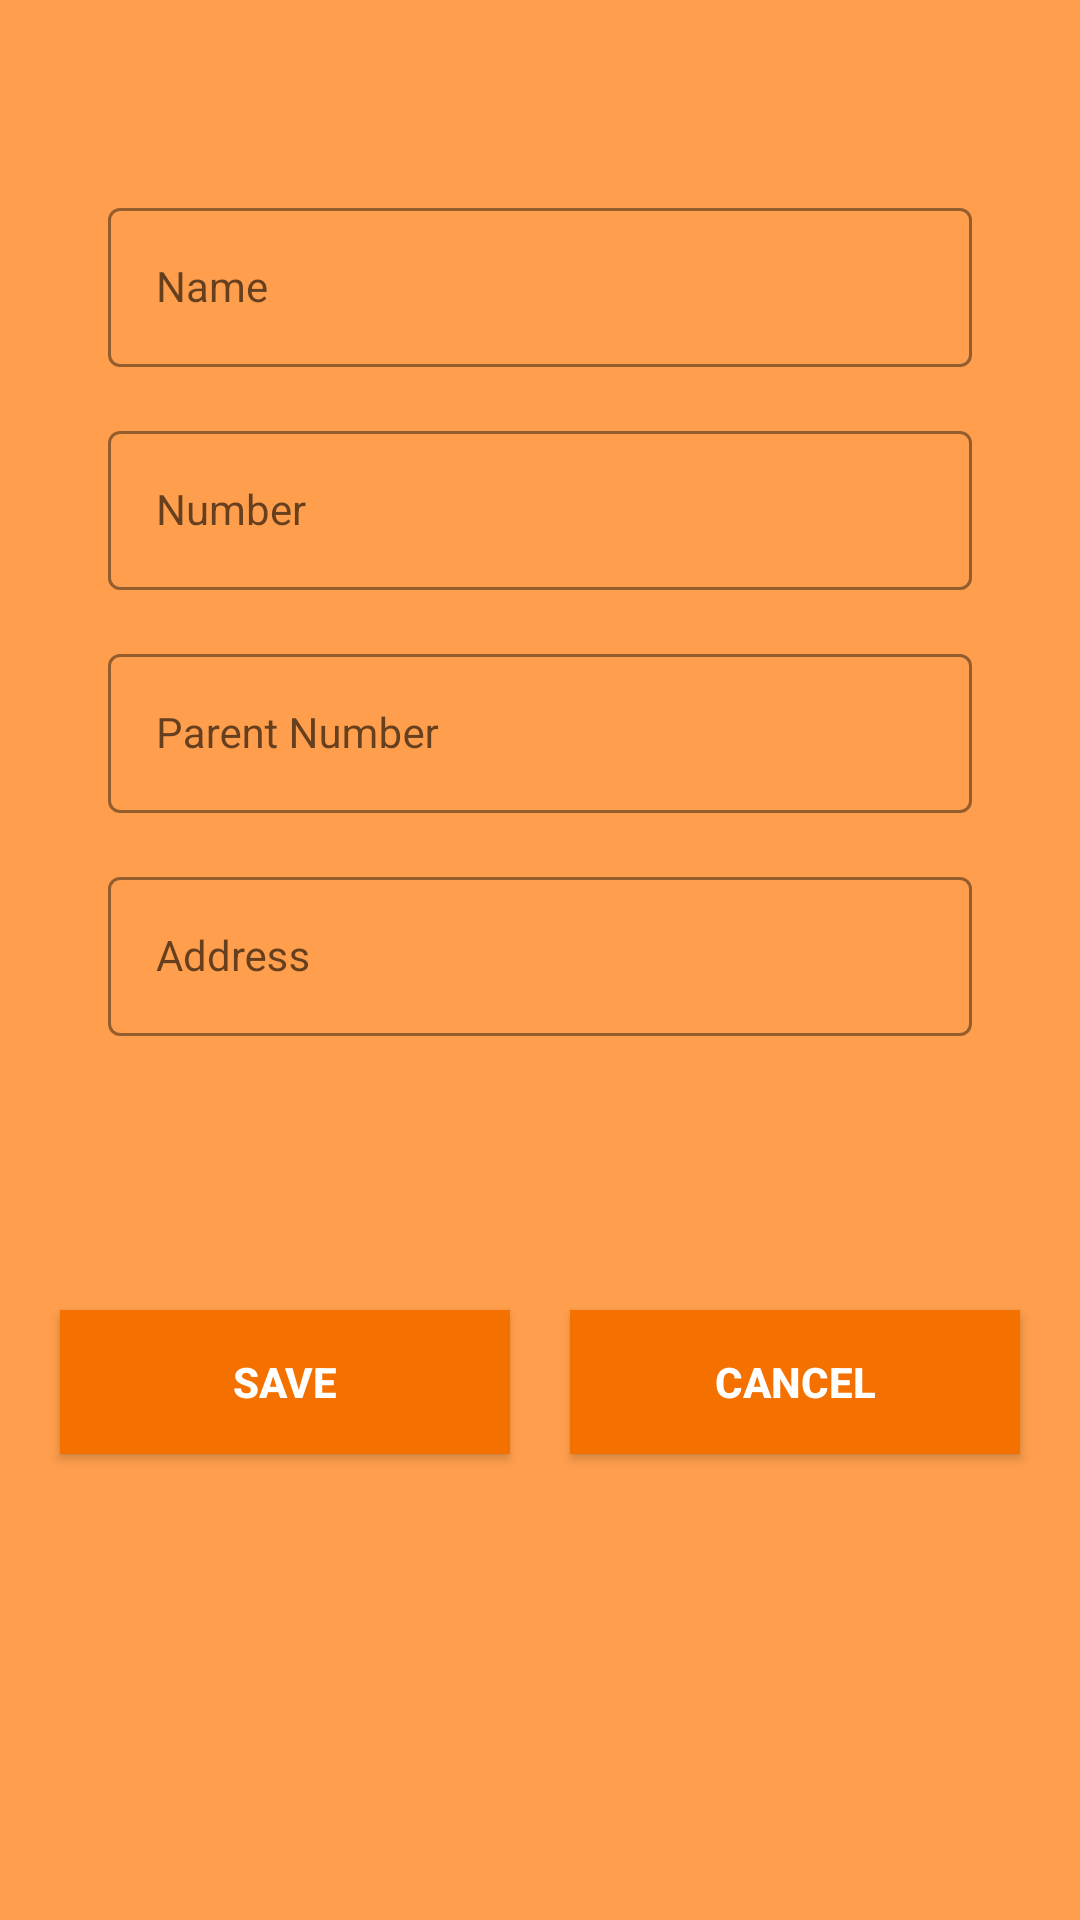

This screen was rendered from an Android layout file. Write that file and the resources it references.
<!-- AndroidManifest.xml: application theme Theme.SchoolBusTrackerDriver -->
<!-- res/layout/fragment_add_student.xml -->
<?xml version="1.0" encoding="utf-8"?>
<androidx.constraintlayout.widget.ConstraintLayout xmlns:android="http://schemas.android.com/apk/res/android"
    xmlns:app="http://schemas.android.com/apk/res-auto"
    android:layout_width="match_parent"
    android:layout_height="match_parent"
    android:background="@color/light_orange">


    <com.google.android.material.textfield.TextInputLayout
        android:id="@+id/nameLayout"
        style="@style/LoginTextInputOuterFieldStyle"
        android:layout_width="0dp"
        android:layout_height="wrap_content"
        android:layout_marginHorizontal="24dp"
        android:layout_marginTop="64dp"
        app:boxStrokeColor="#1E1E1E"
        app:hintTextColor="#1E1E1E"
        app:layout_constraintEnd_toEndOf="parent"
        app:layout_constraintHorizontal_bias="0.5"
        app:layout_constraintStart_toStartOf="parent"
        app:layout_constraintTop_toTopOf="parent"
        app:layout_constraintWidth_default="percent"
        app:layout_constraintWidth_percent="0.8">

        <com.google.android.material.textfield.TextInputEditText
            android:id="@+id/editTextName"
            style="@style/LoginTextInputInnerFieldStyle"
            android:layout_width="match_parent"
            android:layout_height="wrap_content"
            android:hint="Name" />
    </com.google.android.material.textfield.TextInputLayout>

    <com.google.android.material.textfield.TextInputLayout
        android:id="@+id/numberLayout"
        style="@style/LoginTextInputOuterFieldStyle"
        android:layout_width="0dp"
        android:layout_height="wrap_content"
        android:layout_marginHorizontal="24dp"
        android:layout_marginTop="16dp"
        app:boxStrokeColor="#1E1E1E"
        app:hintTextColor="#1E1E1E"
        app:layout_constraintEnd_toEndOf="parent"
        app:layout_constraintHorizontal_bias="0.5"
        app:layout_constraintStart_toStartOf="parent"
        app:layout_constraintTop_toBottomOf="@id/nameLayout"
        app:layout_constraintWidth_default="percent"
        app:layout_constraintWidth_percent="0.8">

        <com.google.android.material.textfield.TextInputEditText
            android:id="@+id/editTextNumber"
            style="@style/LoginTextInputInnerFieldStyle"
            android:layout_width="match_parent"
            android:layout_height="wrap_content"
            android:hint="Number"
            android:inputType="number" />
    </com.google.android.material.textfield.TextInputLayout>

    <com.google.android.material.textfield.TextInputLayout
        android:id="@+id/parentNumberLayout"
        style="@style/LoginTextInputOuterFieldStyle"
        android:layout_width="0dp"
        android:layout_height="wrap_content"
        android:layout_marginHorizontal="24dp"
        android:layout_marginTop="16dp"
        app:boxStrokeColor="#1E1E1E"
        app:hintTextColor="#1E1E1E"
        app:layout_constraintEnd_toEndOf="parent"
        app:layout_constraintHorizontal_bias="0.5"
        app:layout_constraintStart_toStartOf="parent"
        app:layout_constraintTop_toBottomOf="@id/numberLayout"
        app:layout_constraintWidth_default="percent"
        app:layout_constraintWidth_percent="0.8">

        <com.google.android.material.textfield.TextInputEditText
            android:id="@+id/editTextParentNumber"
            style="@style/LoginTextInputInnerFieldStyle"
            android:layout_width="match_parent"
            android:layout_height="wrap_content"
            android:hint="Parent Number"
            android:inputType="phone" />
    </com.google.android.material.textfield.TextInputLayout>

    <com.google.android.material.textfield.TextInputLayout
        android:id="@+id/addressLayout"
        style="@style/LoginTextInputOuterFieldStyle"
        android:layout_width="0dp"
        android:layout_height="wrap_content"
        android:layout_marginHorizontal="24dp"
        android:layout_marginTop="16dp"
        app:boxStrokeColor="#1E1E1E"
        app:hintTextColor="#1E1E1E"
        app:layout_constraintEnd_toEndOf="parent"
        app:layout_constraintHorizontal_bias="0.5"
        app:layout_constraintStart_toStartOf="parent"
        app:layout_constraintTop_toBottomOf="@id/parentNumberLayout"
        app:layout_constraintWidth_default="percent"
        app:layout_constraintWidth_percent="0.8">

        <com.google.android.material.textfield.TextInputEditText
            android:id="@+id/editTextAddress"
            style="@style/LoginTextInputInnerFieldStyle"
            android:layout_width="match_parent"
            android:layout_height="wrap_content"
            android:hint="Address" />
    </com.google.android.material.textfield.TextInputLayout>

    <androidx.appcompat.widget.AppCompatButton
        android:id="@+id/buttonSave"
        android:layout_width="150dp"
        android:layout_height="wrap_content"
        android:layout_marginBottom="64dp"
        android:background="@color/orange"
        android:text="Save"
        android:textColor="@color/white"
        android:textStyle="bold"
        app:layout_constraintBottom_toBottomOf="parent"
        app:layout_constraintEnd_toStartOf="@+id/buttonCancel"
        app:layout_constraintHorizontal_bias="0.5"
        app:layout_constraintStart_toStartOf="parent"
        app:layout_constraintTop_toBottomOf="@+id/addressLayout"
        app:layout_constraintWidth_default="percent"
        app:layout_constraintWidth_percent="0.6" />

    <androidx.appcompat.widget.AppCompatButton
        android:id="@+id/buttonCancel"
        android:layout_width="150dp"
        android:layout_height="wrap_content"
        android:layout_marginBottom="64dp"
        android:background="@color/orange"
        android:text="Cancel"
        android:textColor="@color/white"
        android:textStyle="bold"
        app:layout_constraintBottom_toBottomOf="parent"
        app:layout_constraintEnd_toEndOf="parent"
        app:layout_constraintHorizontal_bias="0.5"
        app:layout_constraintStart_toEndOf="@+id/buttonSave"
        app:layout_constraintTop_toBottomOf="@+id/addressLayout"
        app:layout_constraintWidth_default="percent"
        app:layout_constraintWidth_percent="0.6" />

</androidx.constraintlayout.widget.ConstraintLayout>
<!-- resources referenced by this layout -->
<resources>
  <color name="light_orange">#FF9F4D</color>
  <color name="orange">#f47100</color>
  <color name="white">#FFFFFFFF</color>
  <style name="LoginTextInputInnerFieldStyle" parent="Widget.MaterialComponents.TextInputLayout.OutlinedBox">
          <item name="android:layout_width">match_parent</item>
          <item name="android:layout_height">wrap_content</item>
          <item name="android:textColor">#1E1E1E</item>
          <item name="android:textColorHint">#1E1E1E</item>
          <item name="android:maxLines">1</item>
          <item name="android:textSize">14sp</item>
          <item name="android:singleLine">true</item>
      </style>
  <style name="LoginTextInputOuterFieldStyle" parent="Widget.MaterialComponents.TextInputLayout.OutlinedBox">
          <item name="android:layout_width">match_parent</item>
          <item name="android:layout_height">wrap_content</item>
          <item name="android:layout_marginTop">15dp</item>
          <item name="android:layout_marginBottom">15dp</item>
      </style>
  <style name="Theme.SchoolBusTrackerDriver" parent="Theme.MaterialComponents.DayNight.NoActionBar">
          
          <item name="colorPrimary">@color/orange</item>
          <item name="colorPrimaryVariant">@color/dark_orange</item>
          <item name="colorOnPrimary">@color/white</item>
          
          <item name="colorSecondary">@color/teal_200</item>
          <item name="colorSecondaryVariant">@color/teal_700</item>
          <item name="colorOnSecondary">@color/black</item>
          
          <item name="android:statusBarColor" tools:targetApi="l">?attr/colorPrimaryVariant</item>
          
          <item name="drawerArrowStyle">@style/DrawerArrowStyle</item>
      </style>
  <color name="dark_orange">#ee6002</color>
  <color name="teal_200">#FF03DAC5</color>
  <color name="teal_700">#FF018786</color>
  <color name="black">#FF000000</color>
  <style name="DrawerArrowStyle" parent="Widget.AppCompat.DrawerArrowToggle">
          <item name="color">@android:color/white</item>
      </style>
</resources>
